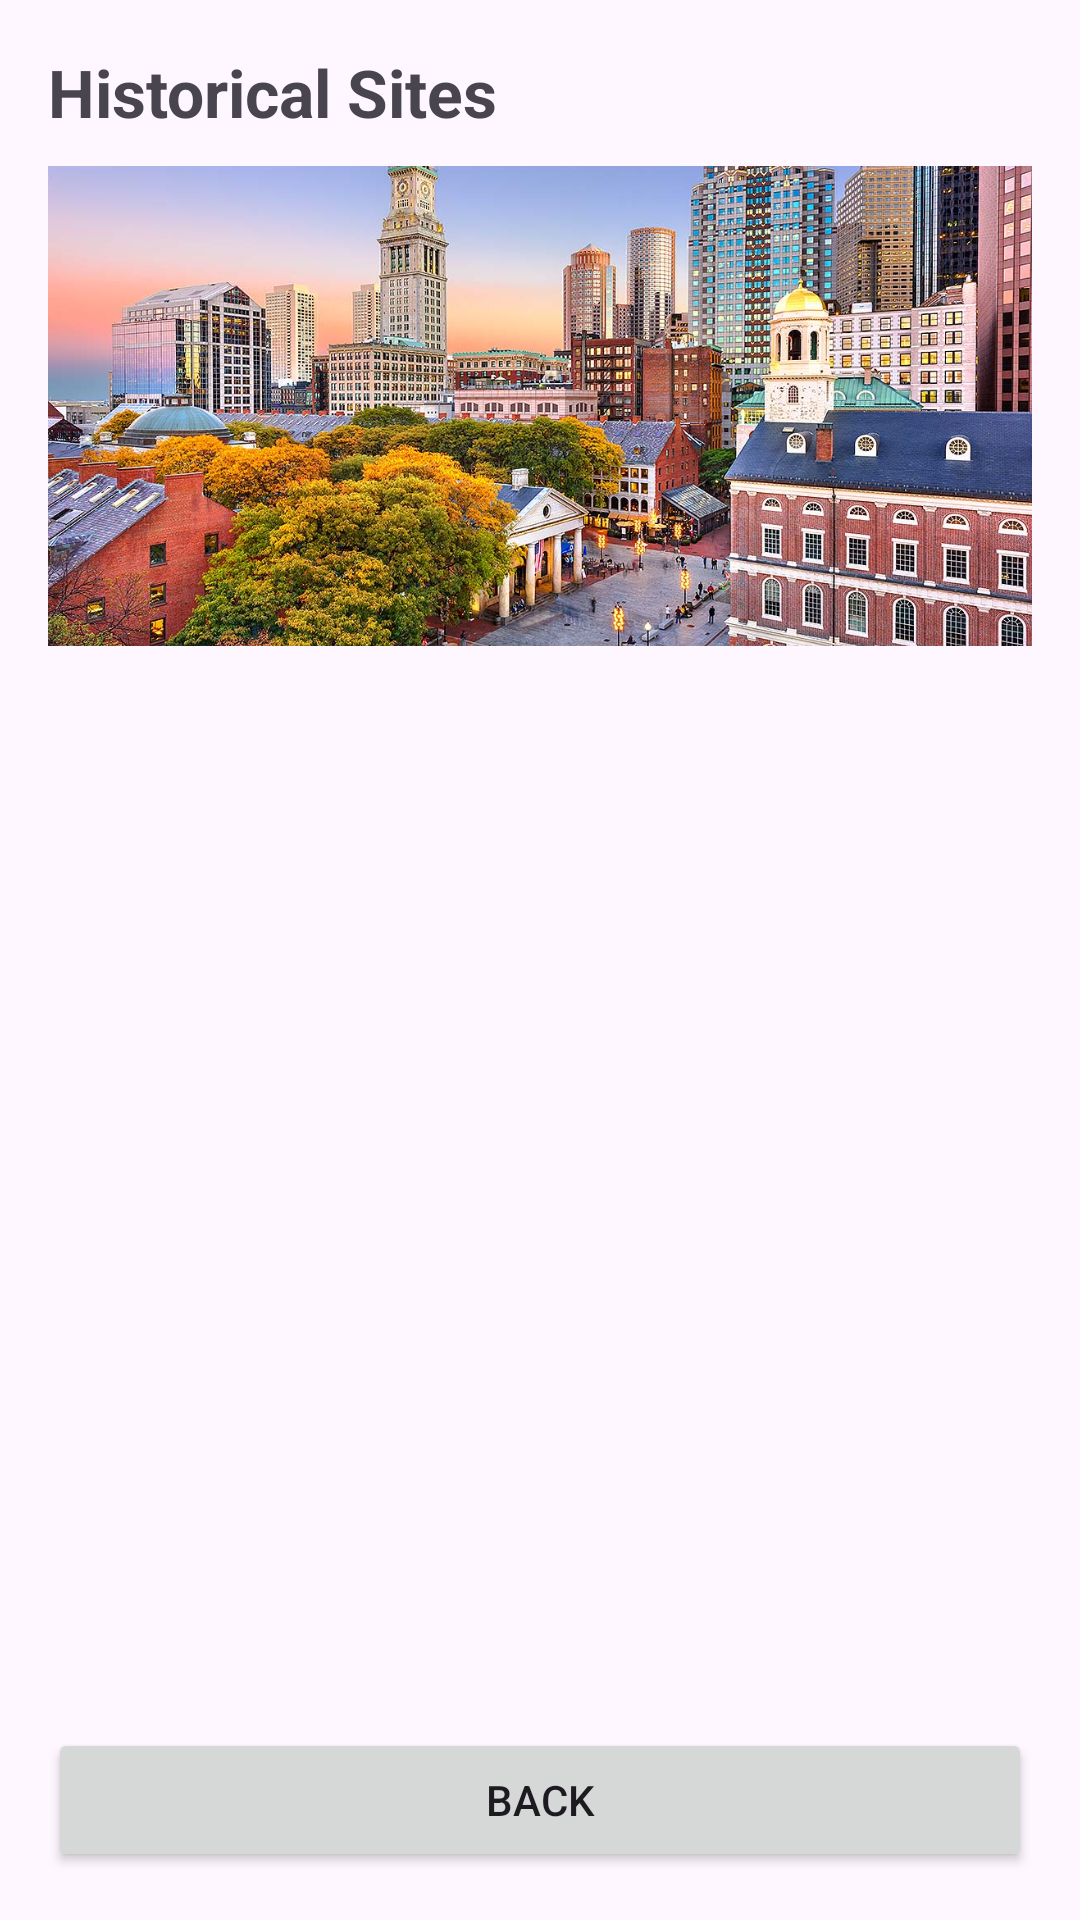

The Android layout XML behind this screen, and the referenced resources:
<!-- AndroidManifest.xml: application theme Theme.Material3.DayNight.NoActionBar -->
<!-- res/layout/activity_historical_sites.xml -->
<?xml version="1.0" encoding="utf-8"?>
<androidx.constraintlayout.widget.ConstraintLayout
    xmlns:android="http://schemas.android.com/apk/res/android"
    xmlns:app="http://schemas.android.com/apk/res-auto"
    android:layout_width="match_parent"
    android:layout_height="match_parent"
    android:padding="16dp">

    <TextView
        android:id="@+id/tvHistoricalTitle"
        android:layout_width="0dp"
        android:layout_height="wrap_content"
        android:text="Historical Sites"
        android:textSize="22sp"
        android:textStyle="bold"
        app:layout_constraintTop_toTopOf="parent"
        app:layout_constraintStart_toStartOf="parent"
        app:layout_constraintEnd_toEndOf="parent"/>

    <ImageView
        android:id="@+id/imgHistoricalBanner"
        android:layout_width="0dp"
        android:layout_height="160dp"
        android:layout_marginTop="10dp"
        android:scaleType="centerCrop"
        android:src="@drawable/history_boston"
        app:layout_constraintTop_toBottomOf="@id/tvHistoricalTitle"
        app:layout_constraintStart_toStartOf="parent"
        app:layout_constraintEnd_toEndOf="parent"/>

    <androidx.recyclerview.widget.RecyclerView
        android:id="@+id/recyclerHistorical"
        android:layout_width="0dp"
        android:layout_height="0dp"
        android:layout_marginTop="12dp"
        app:layout_constraintTop_toBottomOf="@id/imgHistoricalBanner"
        app:layout_constraintBottom_toTopOf="@id/btnBackFromHistorical"
        app:layout_constraintStart_toStartOf="parent"
        app:layout_constraintEnd_toEndOf="parent"/>

    <Button
        android:id="@+id/btnBackFromHistorical"
        android:layout_width="0dp"
        android:layout_height="wrap_content"
        android:text="Back"
        app:layout_constraintBottom_toBottomOf="parent"
        app:layout_constraintStart_toStartOf="parent"
        app:layout_constraintEnd_toEndOf="parent"/>

</androidx.constraintlayout.widget.ConstraintLayout>
<!-- resources referenced by this layout -->
<resources>
  <!-- drawable history_boston: jpg bitmap (drawable, 320816 bytes) -->
</resources>
